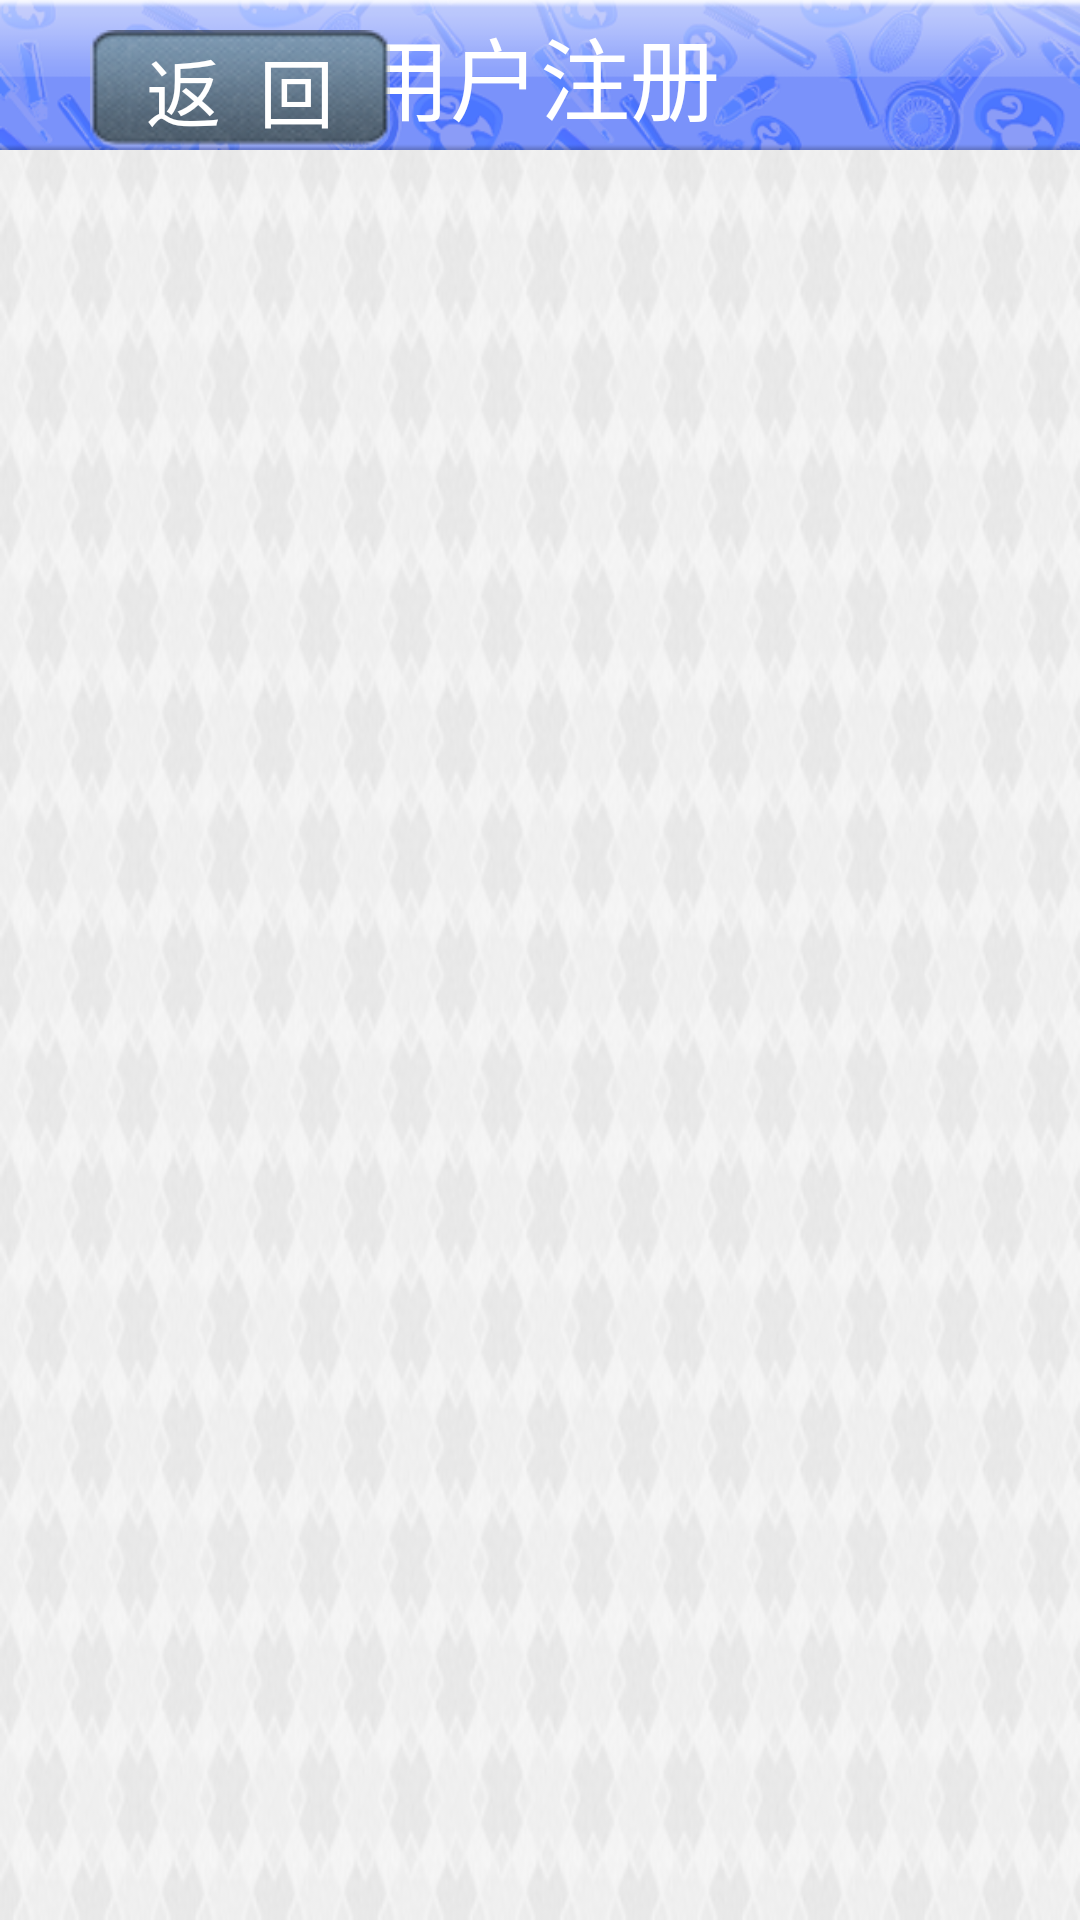

Layout XML and referenced resources for this Android screen:
<!-- AndroidManifest.xml: application theme android:Theme.NoTitleBar.Fullscreen -->
<!-- res/layout/layout_user_register.xml -->
<?xml version="1.0" encoding="utf-8"?>
<RelativeLayout xmlns:android="http://schemas.android.com/apk/res/android"
    android:layout_width="fill_parent"
    android:layout_height="fill_parent"
    android:background="@drawable/bg21"
    android:orientation="vertical">
    <RelativeLayout
        android:layout_width="fill_parent"
        android:layout_height="50dip"
        android:background="@drawable/top" >
        <TextView
            android:layout_width="wrap_content"
            android:layout_height="wrap_content"
            android:layout_centerInParent="true"
            android:text="用户注册"
            android:textColor="@android:color/white"
            android:textSize="30dip" />
        <Button
            android:id="@+id/button_back"
            android:layout_width="100dip"
            android:layout_height="50dip"
            android:layout_alignParentLeft="true"
            android:layout_marginLeft="30dip"
            android:layout_marginTop="10dip"
            android:background="@drawable/button2"
            android:gravity="center"
            android:text="返  回"
            android:textColor="@android:color/white"
            android:textSize="25dp" />
    </RelativeLayout>
    <ScrollView
        android:layout_width="wrap_content"
        android:layout_height="500dp"
        android:layout_marginTop="50dp">
	    <TableLayout
	        android:layout_width="fill_parent"
	        android:layout_height="wrap_content"
	        android:background="@android:color/transparent"
	        android:shrinkColumns="10"
	        android:stretchColumns="0"
	        android:gravity="center" 
	        android:layout_marginLeft="220dp"
	        android:layout_marginTop="10dp"
	        android:layout_marginRight="220dp">
	        <TableRow
	            android:layout_width="fill_parent"
	            android:layout_height="wrap_content"
	            android:background="@drawable/userpawd_selector" >
	            <RelativeLayout
	                android:layout_width="fill_parent"
	                android:layout_height="wrap_content" >
	                <TextView
	                    android:id="@+id/web_text"
	                    android:layout_width="wrap_content"
	                    android:layout_height="wrap_content"
	                    android:layout_alignParentTop="true"
	                    android:layout_marginLeft="20dip"
	                    android:layout_marginTop="10dp"
	                    android:text="客户姓名    "
	                    android:textColor="#5A5A5A"
	                    android:inputType="textPersonName"
	                    android:textSize="24dip" />
	                <EditText
	                    android:id="@+id/name"
	                    android:layout_width="fill_parent"
	                    android:layout_height="wrap_content"
	                    android:layout_marginLeft="6dip"
	                    android:layout_marginRight="10dip"
	                    android:layout_marginTop="10dip"
	                    android:layout_toRightOf="@id/web_text"
	                    android:paddingBottom="8dip" 
	                     
	                    android:focusable="true"  
	                    android:singleLine="true"
	                    android:textColor="#5A5A5A"
	                    android:textSize="24dip" 
	                    android:layout_marginBottom="2dp"/>
	            </RelativeLayout>
	        </TableRow>
	        <TableRow
	            android:layout_width="fill_parent"
	            android:layout_height="wrap_content"
	            android:background="@drawable/userpawd_selector" >
	            <RelativeLayout
	                android:layout_width="fill_parent"
	                android:layout_height="wrap_content" >
	                <TextView
	                    android:id="@+id/web_text"
	                    android:layout_width="wrap_content"
	                    android:layout_height="wrap_content"
	                    android:layout_alignParentTop="true"
	                    android:layout_marginLeft="20dip"
	                    android:layout_marginTop="10dp"
	                    android:text="身份证号    "
	                    android:textColor="#5A5A5A"
	                    android:textSize="24dip" />
	                <EditText
	                    android:id="@+id/id_number"
	                    android:layout_width="fill_parent"
	                    android:layout_height="wrap_content"
	                    android:layout_marginLeft="6dip"
	                    android:layout_marginRight="10dip"
	                    android:layout_marginTop="10dip"
	                    android:layout_toRightOf="@id/web_text"
	                    android:paddingBottom="8dip" 
	                     
	                    android:focusable="true"  
	                    android:singleLine="true"
	                    android:textColor="#5A5A5A"
	                    android:inputType="number"
	                    android:textSize="24dip" 
	                    android:layout_marginBottom="2dp"/>
	            </RelativeLayout>
	        </TableRow>
	        <TableRow
	            android:layout_width="fill_parent"
	            android:layout_height="wrap_content"
	            android:background="@drawable/userpawd_selector" >
	            <RelativeLayout
	                android:layout_width="fill_parent"
	                android:layout_height="wrap_content" >
	                <TextView
	                    android:id="@+id/web_text"
	                    android:layout_width="wrap_content"
	                    android:layout_height="wrap_content"
	                    android:layout_alignParentTop="true"
	                    android:layout_marginLeft="20dip"
	                    android:layout_marginTop="10dp"
	                    android:text="联系电话    "
	                    android:textColor="#5A5A5A"
	                    android:textSize="24dip" />
	                <EditText
	                    android:id="@+id/phone_number"
	                    android:layout_width="fill_parent"
	                    android:layout_height="wrap_content"
	                    android:layout_marginLeft="6dip"
	                    android:layout_marginRight="10dip"
	                    android:inputType="number"
	                    android:layout_marginTop="10dip"
	                    android:layout_toRightOf="@id/web_text"
	                    android:paddingBottom="8dip" 
	                     
	                    android:focusable="true"  
	                    android:singleLine="true"
	                    android:textColor="#5A5A5A"
	                    android:textSize="24dip" 
	                    android:layout_marginBottom="2dp"/>
	            </RelativeLayout>
	        </TableRow>
	        <TableRow
	            android:layout_width="fill_parent"
	            android:layout_height="wrap_content"
	            android:background="@drawable/userpawd_selector" >
	            <RelativeLayout
	                android:layout_width="fill_parent"
	                android:layout_height="wrap_content" >
	                <TextView
	                    android:id="@+id/web_text"
	                    android:layout_width="wrap_content"
	                    android:layout_height="wrap_content"
	                    android:layout_alignParentTop="true"
	                    android:layout_marginLeft="20dip"
	                    android:layout_marginTop="10dp"
	                    android:text="电子信箱    "
	                    android:textColor="#5A5A5A"
	                    android:textSize="24dip" />
	                <EditText
	                    android:id="@+id/email"
	                    android:layout_width="fill_parent"
	                    android:layout_height="wrap_content"
	                    android:layout_marginLeft="6dip"
	                    android:layout_marginRight="10dip"
	                    android:layout_marginTop="10dip"
	                    android:layout_toRightOf="@id/web_text"
	                    android:paddingBottom="8dip" 
	                     
	                    android:focusable="true"  
	                    android:singleLine="true"
	                    android:textColor="#5A5A5A"
	                    android:inputType="textEmailAddress" 
	                    android:textSize="24dip" 
	                    android:layout_marginBottom="2dp"/>
	            </RelativeLayout>
	        </TableRow>
	        <TableRow
	            android:layout_width="fill_parent"
	            android:layout_height="wrap_content"
	            android:background="@drawable/userpawd_selector" >
	            <RelativeLayout
	                android:layout_width="fill_parent"
	                android:layout_height="wrap_content" >
	                <TextView
	                    android:id="@+id/web_text"
	                    android:layout_width="wrap_content"
	                    android:layout_height="wrap_content"
	                    android:layout_alignParentTop="true"
	                    android:layout_marginLeft="20dip"
	                    android:layout_marginTop="10dp"
	                    android:text="家庭住址    "
	                    android:textColor="#5A5A5A"
	                    android:textSize="24dip" />
	                <EditText
	                    android:id="@+id/address"
	                    android:layout_width="fill_parent"
	                    android:layout_height="wrap_content"
	                    android:layout_marginLeft="6dip"
	                    android:layout_marginRight="10dip"
	                    android:layout_marginTop="10dip"
	                    android:layout_toRightOf="@id/web_text"
	                    android:inputType="textPostalAddress"
	                    android:paddingBottom="8dip" 
	                    android:focusable="true"  
	                    android:singleLine="true"
	                    android:textColor="#5A5A5A"
	                    android:textSize="24dip" 
	                    android:layout_marginBottom="2dp"/>
	            </RelativeLayout>
	        </TableRow>
	    </TableLayout>
     </ScrollView>
     <RelativeLayout
        android:layout_width="fill_parent"
        android:layout_height="wrap_content"
        android:layout_marginTop="300dip" 
        android:layout_marginLeft="710dip" 
        android:gravity="center">
        <Button
            android:id="@+id/button_register"
            android:layout_width="100dip"
            android:layout_height="50dip" 
            android:background="@drawable/button1"
            android:layout_alignParentRight="true"
            android:gravity="center"
            android:text="注  册" 
            android:textColor="@android:color/white"
            android:textSize="25dip" /> 
 	 </RelativeLayout>
</RelativeLayout>
<!-- resources referenced by this layout -->
<resources>
  <!-- drawable bg21: png bitmap (drawable-hdpi, 13791 bytes) -->
  <!-- drawable button1 (drawable) -->
  <?xml version="1.0" encoding="utf-8"?>
  <selector xmlns:android="http://schemas.android.com/apk/res/android">
  
      <item android:drawable="@drawable/btn1_hot" android:state_checked="true"/>
      <item android:drawable="@drawable/btn1_hot" android:state_pressed="true"/>
      <item android:drawable="@drawable/btn1"/>
  
  </selector>
  <!-- drawable button2 (drawable) -->
  <?xml version="1.0" encoding="utf-8"?>
  <selector xmlns:android="http://schemas.android.com/apk/res/android">
  
      <item android:drawable="@drawable/btn2_hot" android:state_checked="true"/>
      <item android:drawable="@drawable/btn2_hot" android:state_pressed="true"/>
      <item android:drawable="@drawable/btn2"/>
  
  </selector>
  <!-- drawable top: png bitmap (drawable-hdpi, 57714 bytes) -->
  <!-- drawable userpawd_selector (drawable) -->
  <?xml version="1.0" encoding="utf-8"?>
  <selector xmlns:android="http://schemas.android.com/apk/res/android">
  
      <item android:drawable="@drawable/ic_more_item_bottom_default" android:state_checked="true"/>
      <item android:drawable="@drawable/ic_more_item_bottom_pressed" android:state_pressed="true"/>
      <item android:drawable="@drawable/ic_more_item_bottom_default"/>
  
  </selector>
  <!-- drawable btn1_hot: png bitmap (drawable-hdpi, 1691 bytes) -->
  <!-- drawable btn1: png bitmap (drawable-hdpi, 1645 bytes) -->
  <!-- drawable btn2_hot: png bitmap (drawable-hdpi, 9813 bytes) -->
  <!-- drawable btn2: png bitmap (drawable-hdpi, 10549 bytes) -->
</resources>
